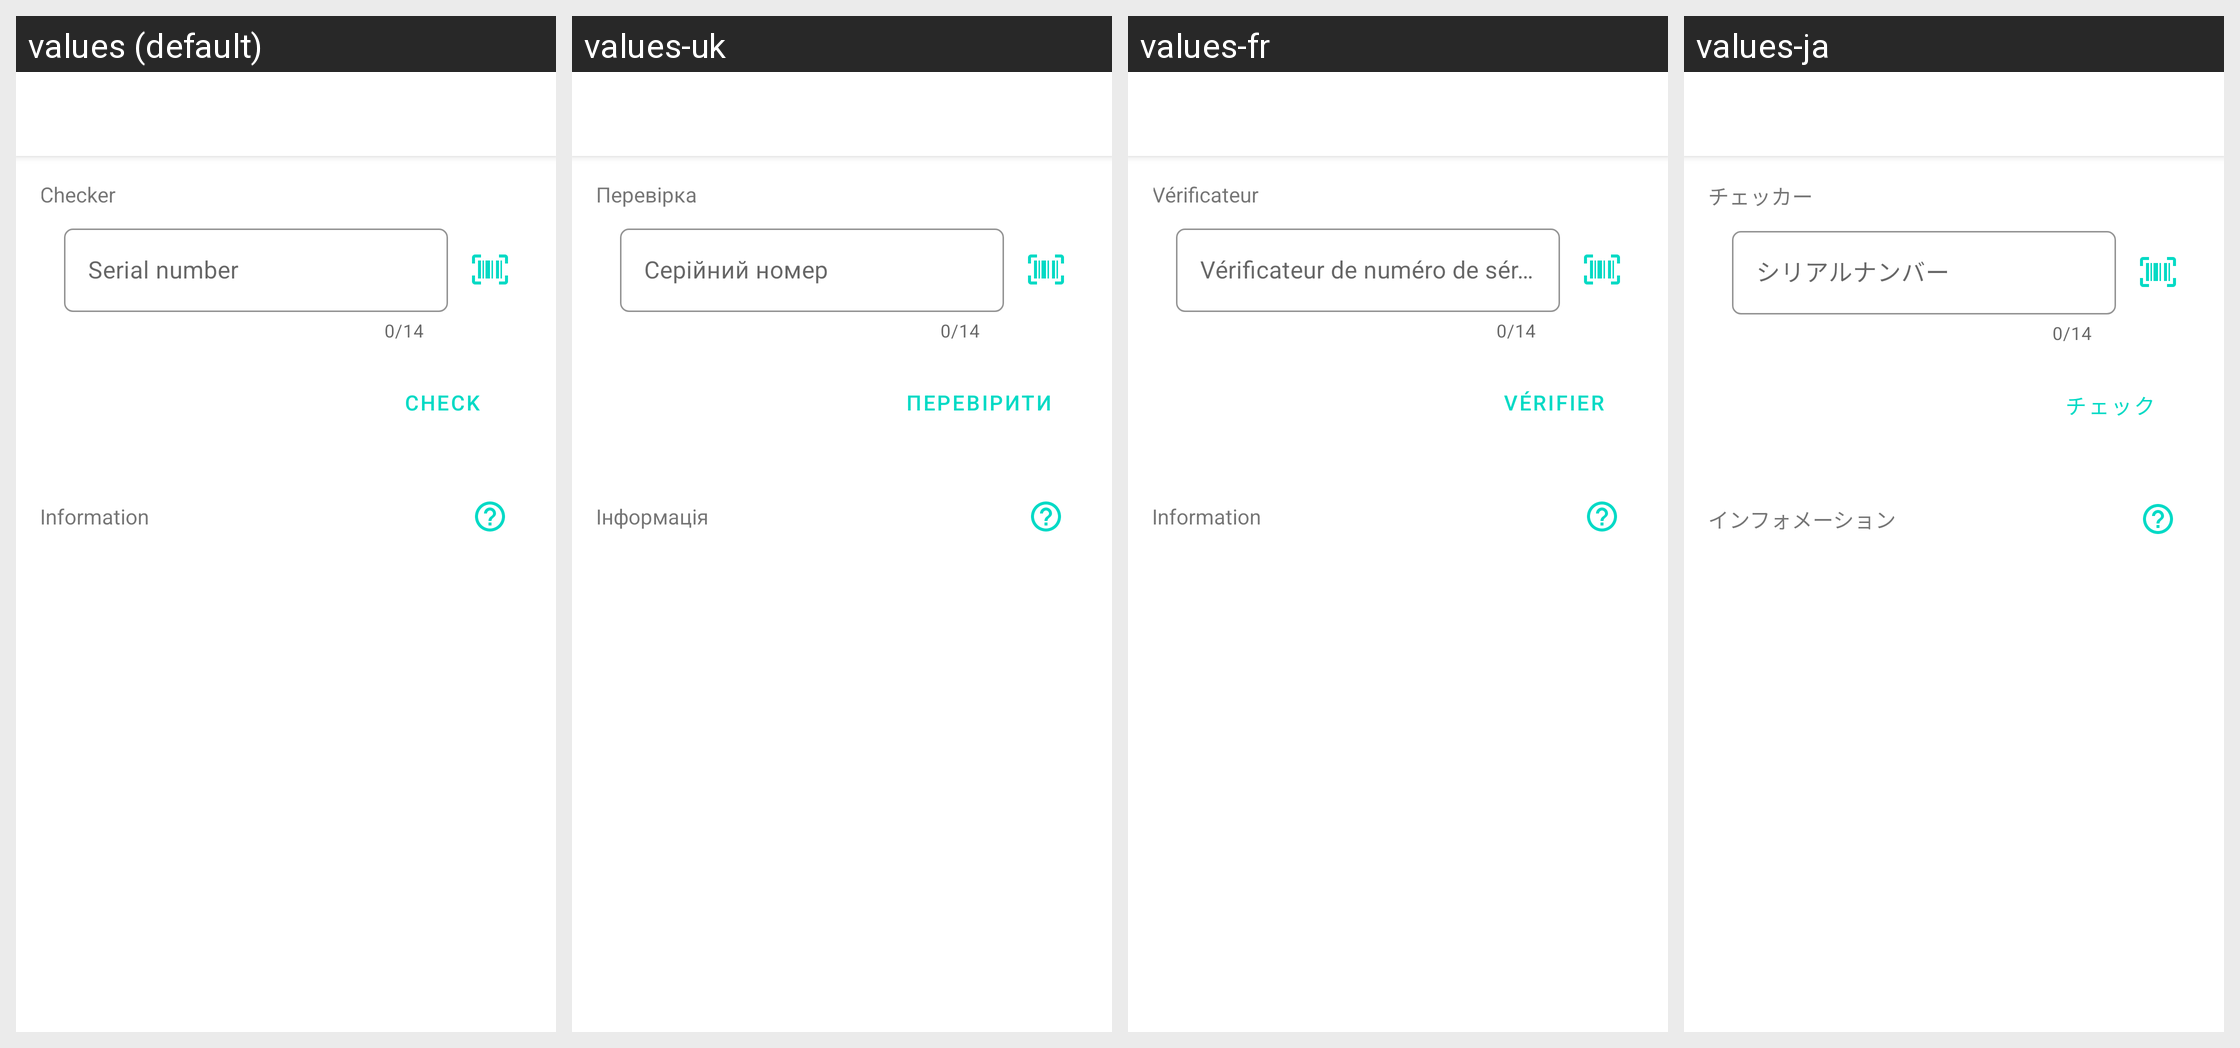

Locale-by-locale string values for the Android screen shown in this grid:
Android screen res/layout/activity_serial_checker.xml rendered under 4 locales, left to right: values (default), values-uk, values-fr, values-ja. Device: Nexus 5 (rendered at 1080×1920; each locale shown at half size, 540×960, under a caption strip naming it); theme Theme.Rekado.DayNight.
Other locales in the repository, not shown: values-br, values-cs, values-de, values-el, values-es, values-he, values-in-rID, values-it, values-ko, values-pl, values-pt, values-pt-rBR, values-pt-rPT, values-ru, values-tr, values-zh-rCN, values-zh-rTW.
Strings drawn on this screen, with the default value and each locale's value (text and hints the layout hard-codes, and strings that could not be matched under every locale, appear in the picture but are not listed):

serial_checker_category_checker
  values: Checker
  values-uk: Перевірка
  values-fr: Vérificateur
  values-ja: チェッカー

serial_checker_checker_serial_number
  values: Serial number
  values-uk: Серійний номер
  values-fr: Vérificateur de numéro de série
  values-ja: シリアルナンバー

serial_checker_checker_button
  values: Check
  values-uk: Перевірити
  values-fr: Vérifier
  values-ja: チェック

serial_checker_category_information
  values: Information
  values-uk: Інформація
  values-fr: Information
  values-ja: インフォメーション
